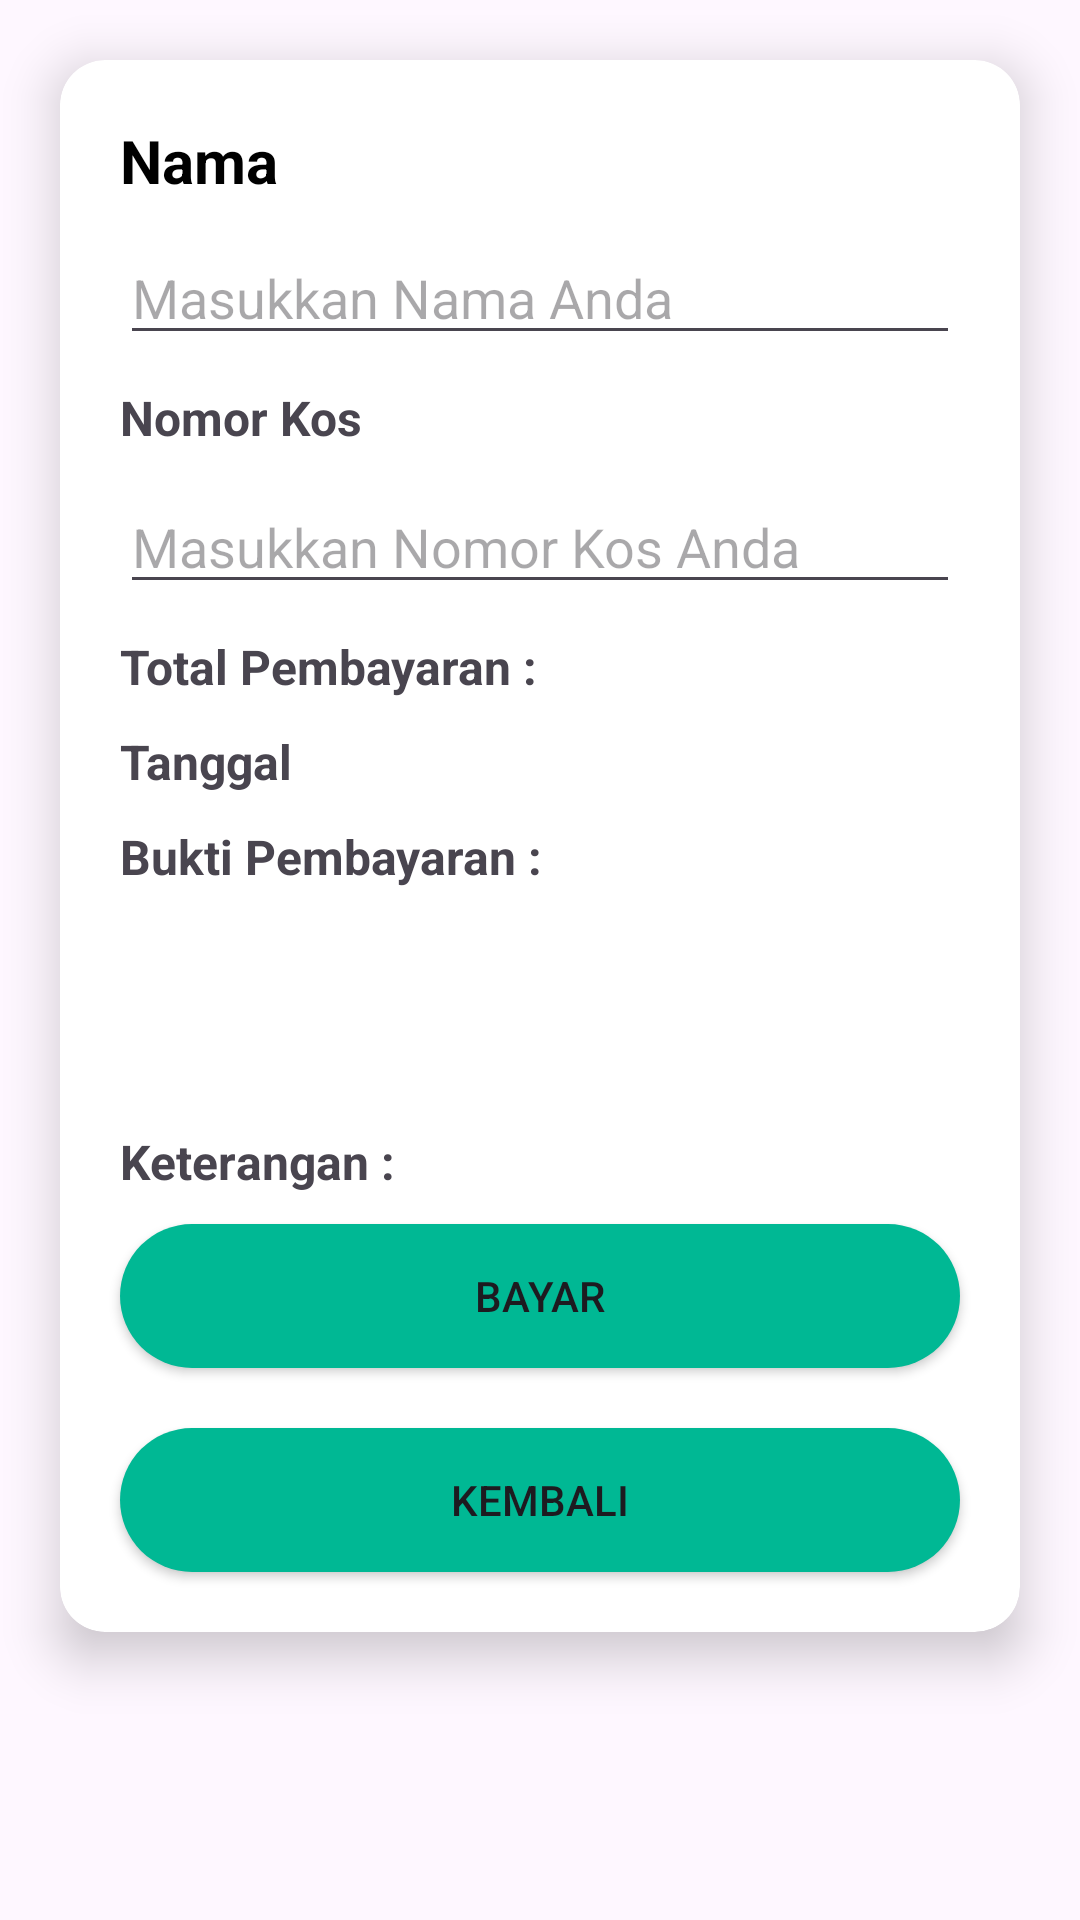

The Android layout XML behind this screen, and the referenced resources:
<!-- AndroidManifest.xml: application theme Theme.CrudAnakKos -->
<!-- res/layout/activity_detail_tagihan_user.xml -->
<?xml version="1.0" encoding="utf-8"?>
<LinearLayout
    xmlns:android="http://schemas.android.com/apk/res/android"
    xmlns:app="http://schemas.android.com/apk/res-auto"
    xmlns:tools="http://schemas.android.com/tools"
    android:layout_width="match_parent"
    android:layout_height="match_parent"
    android:orientation="vertical"
    tools:context=".DetailTagihanUser">

    <androidx.cardview.widget.CardView
        android:layout_width="match_parent"
        android:layout_height="wrap_content"
        android:layout_margin="20dp"
        app:cardCornerRadius="15dp"
        app:cardElevation="10dp">

        <LinearLayout
            android:layout_width="match_parent"
            android:layout_height="wrap_content"
            android:orientation="vertical"
            android:layout_margin="10dp">

            <TextView
                android:id="@+id/tvNama"
                android:layout_width="match_parent"
                android:layout_height="wrap_content"
                android:textSize="20sp"
                android:gravity="left"
                android:textStyle="bold"
                android:textColor="@color/black"
                android:layout_marginTop="10dp"
                android:layout_marginStart="10dp"
                android:layout_marginEnd="10dp"
                android:text="Nama"/>

            <EditText
                android:id="@+id/etNama"
                android:layout_width="match_parent"
                android:layout_height="wrap_content"
                android:layout_marginTop="10dp"
                android:layout_marginStart="10dp"
                android:layout_marginEnd="10dp"
                android:hint="Masukkan Nama Anda"/>

            <TextView
                android:id="@+id/tvNoKos"
                android:layout_width="match_parent"
                android:layout_height="wrap_content"
                android:layout_marginTop="10dp"
                android:layout_marginStart="10dp"
                android:layout_marginEnd="10dp"
                android:textSize="16sp"
                android:gravity="left"
                android:textStyle="bold"
                android:text="Nomor Kos"/>

            <EditText
                android:id="@+id/etNoKos"
                android:layout_width="match_parent"
                android:layout_height="wrap_content"
                android:layout_marginTop="10dp"
                android:layout_marginStart="10dp"
                android:layout_marginEnd="10dp"
                android:hint="Masukkan Nomor Kos Anda"/>

            <TextView
                android:id="@+id/tvTotalHarga"
                android:layout_width="match_parent"
                android:layout_height="wrap_content"
                android:layout_marginTop="10dp"
                android:layout_marginStart="10dp"
                android:layout_marginEnd="10dp"
                android:textSize="16sp"
                android:gravity="left"
                android:textStyle="bold"
                android:text="Total Pembayaran : "/>

            <TextView
                android:id="@+id/tvTanggal"
                android:layout_width="match_parent"
                android:layout_height="wrap_content"
                android:layout_marginTop="10dp"
                android:layout_marginStart="10dp"
                android:layout_marginEnd="10dp"
                android:textSize="16sp"
                android:gravity="left"
                android:textStyle="bold"
                android:text="Tanggal"/>

            <TextView
                android:id="@+id/tvBukti"
                android:layout_width="match_parent"
                android:layout_height="wrap_content"
                android:layout_marginTop="10dp"
                android:layout_marginStart="10dp"
                android:layout_marginEnd="10dp"
                android:textSize="16sp"
                android:gravity="left"
                android:textStyle="bold"
                android:text="Bukti Pembayaran : "/>

            <ImageView
                android:id="@+id/ivImage"
                android:layout_width="match_parent"
                android:layout_height="50dp"
                android:layout_margin="10dp"
                android:src="@drawable/baseline_image_24"/>

            <TextView
                android:id="@+id/tvDesc"
                android:layout_width="match_parent"
                android:layout_height="wrap_content"
                android:layout_marginTop="10dp"
                android:layout_marginStart="10dp"
                android:layout_marginEnd="10dp"
                android:textSize="16sp"
                android:gravity="left"
                android:textStyle="bold"
                android:text="Keterangan : "/>

            <Button
                android:id="@+id/btnBayar"
                android:layout_width="match_parent"
                android:layout_height="wrap_content"
                android:layout_margin="10dp"
                android:background="@drawable/button_background"

                android:text="Bayar" />

            <Button
                android:id="@+id/btnKembali"
                android:layout_width="match_parent"
                android:layout_height="wrap_content"
                android:layout_margin="10dp"
                android:background="@drawable/button_background"

                android:text="Kembali" />

        </LinearLayout>

    </androidx.cardview.widget.CardView>

</LinearLayout>
<!-- resources referenced by this layout -->
<resources>
  <color name="black">#FF000000</color>
  <!-- drawable button_background (drawable) -->
  <shape xmlns:android="http://schemas.android.com/apk/res/android">
      <solid android:color="@color/colorPrimary"/>
      <corners android:radius="25dp"/>
  </shape>
  <style name="Theme.CrudAnakKos" parent="Base.Theme.CrudAnakKos" />
  <color name="colorPrimary">#00B894</color>
  <style name="Base.Theme.CrudAnakKos" parent="Theme.Material3.DayNight.NoActionBar">
          
          
      </style>
</resources>
